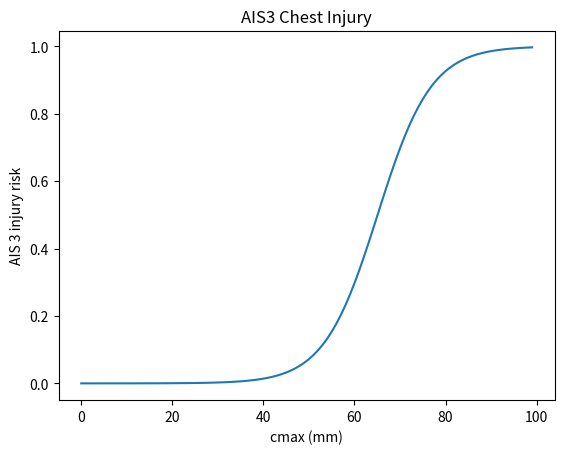

Write Python code to recreate this figure.
import math


def chest_AIS3(cmax: float,
               male: bool = True,
               mass: float = 77.7,
               age: float = 45.0,
               sled_speed: float = 56.327,
               driver: bool = False,
               airbag: bool = True,
               combined: bool = False) -> float:
    """
    calculates AIS3+ chest injury risk from chest deflection \n
    source: The Hybrid III Dummy as a Discriminator of Injurious
    and Non-Injurious Restraint Loading
    :param cmax: chest deflection (mm)
    :param male:
    :param mass:
    :param age:
    :param sled_speed:
    :param driver:
    :param airbag:
    :param combined:
    :return: AIS3+ injury risk
    """
    a = -14.4135
    B = [
        -2.1944,  # sex
        -0.0425,  # mass
        0.0692,  # age
        0.2518,  # sled speed (km/hr)
        1.0193,  # is driver
        -8.4238,  # airbag loading
        -3.8875,  # combined loading
        0.1696  # cmax
    ]

    x = [
        male,  # male
        mass,  # mass (kg)
        age,  # age
        sled_speed,  # sled speed (km/hr) 51.5
        driver,  # is driver
        airbag,  # airbag loading
        combined,  # combined loading
        cmax
    ]

    q = a + sum([x1 * x2 for (x1, x2) in zip(B, x)])

    return 1 / (1 + math.exp(-q))


def chest_AIS3_old(cmax: float) -> tuple[float, float, float, float]:
    """
    calculates chest injury from old risk curves \n
    source: Development of Improved
    Injury Criteria for the
    Assessment of Advanced
    Automotive Restraint Systems - II
    :param cmax: chest deflection (mm)
    :return: AIS 2+, AIS 3+, AIS 4+, AIS 5+, injury risk
    """
    ais2 = 1 / (1 + math.exp(1.8706 - 0.04439 * cmax))
    ais3 = 1 / (1 + math.exp(3.7124 - 0.0475 * cmax))
    ais4 = 1 / (1 + math.exp(5.0952 - 0.0475 * cmax))
    ais5 = 1 / (1 + math.exp(8.8274 - 0.0459 * cmax))
    return ais2, ais3, ais4, ais5


if __name__ == '__main__':
    from matplotlib import pyplot as plt
    CMAX = [i for i in range(100)]
    AIS3 = [chest_AIS3(c) for c in CMAX]

    plt.figure(0)
    plt.title('AIS3 Chest Injury')
    plt.xlabel('cmax (mm)')
    plt.ylabel('AIS 3 injury risk')
    plt.plot(CMAX, AIS3)

    # print(chest_AIS3(24.1))
    # print()
    # print(chest_AIS3_old(24.1))
